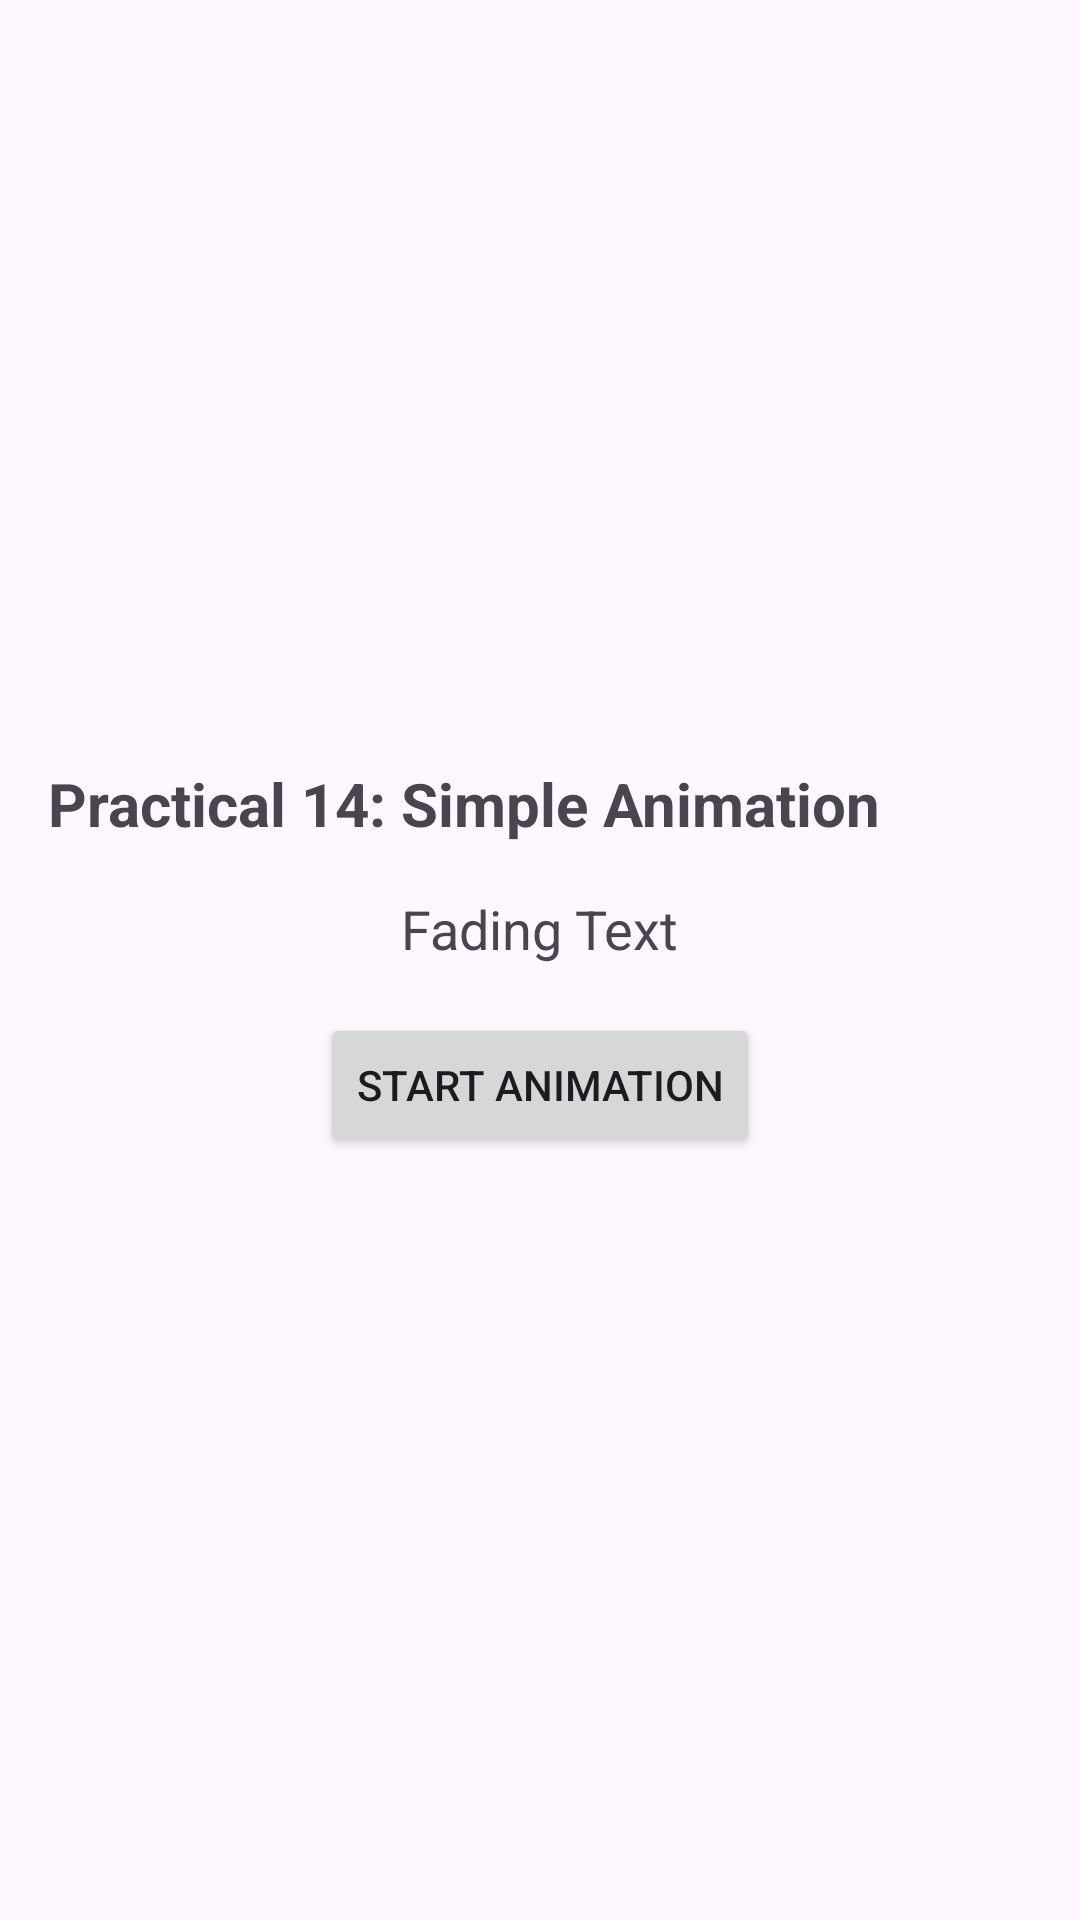

Reconstruct the res/layout file that produces this screen, plus the resources it refers to.
<!-- AndroidManifest.xml: application theme Theme.BCAPractical -->
<!-- res/layout/activity_practical14.xml -->
<?xml version="1.0" encoding="utf-8"?>
<LinearLayout xmlns:android="http://schemas.android.com/apk/res/android"
    android:layout_width="match_parent"
    android:layout_height="match_parent"
    android:orientation="vertical"
    android:padding="16dp"
    android:gravity="center">

    <TextView
        android:layout_width="match_parent"
        android:layout_height="wrap_content"
        android:text="Practical 14: Simple Animation"
        android:textSize="20sp"
        android:textStyle="bold"
        android:paddingBottom="16dp"/>

    <TextView
        android:id="@+id/animation_text"
        android:layout_width="wrap_content"
        android:layout_height="wrap_content"
        android:text="Fading Text"
        android:textSize="18sp"
        android:paddingBottom="16dp"/>

    <Button
        android:id="@+id/animate_button"
        android:layout_width="wrap_content"
        android:layout_height="wrap_content"
        android:text="Start Animation"/>

</LinearLayout>
<!-- resources referenced by this layout -->
<resources>
  <style name="Theme.BCAPractical" parent="Base.Theme.BCAPractical" />
  <style name="Base.Theme.BCAPractical" parent="Theme.Material3.DayNight.NoActionBar">
          
          
      </style>
</resources>
